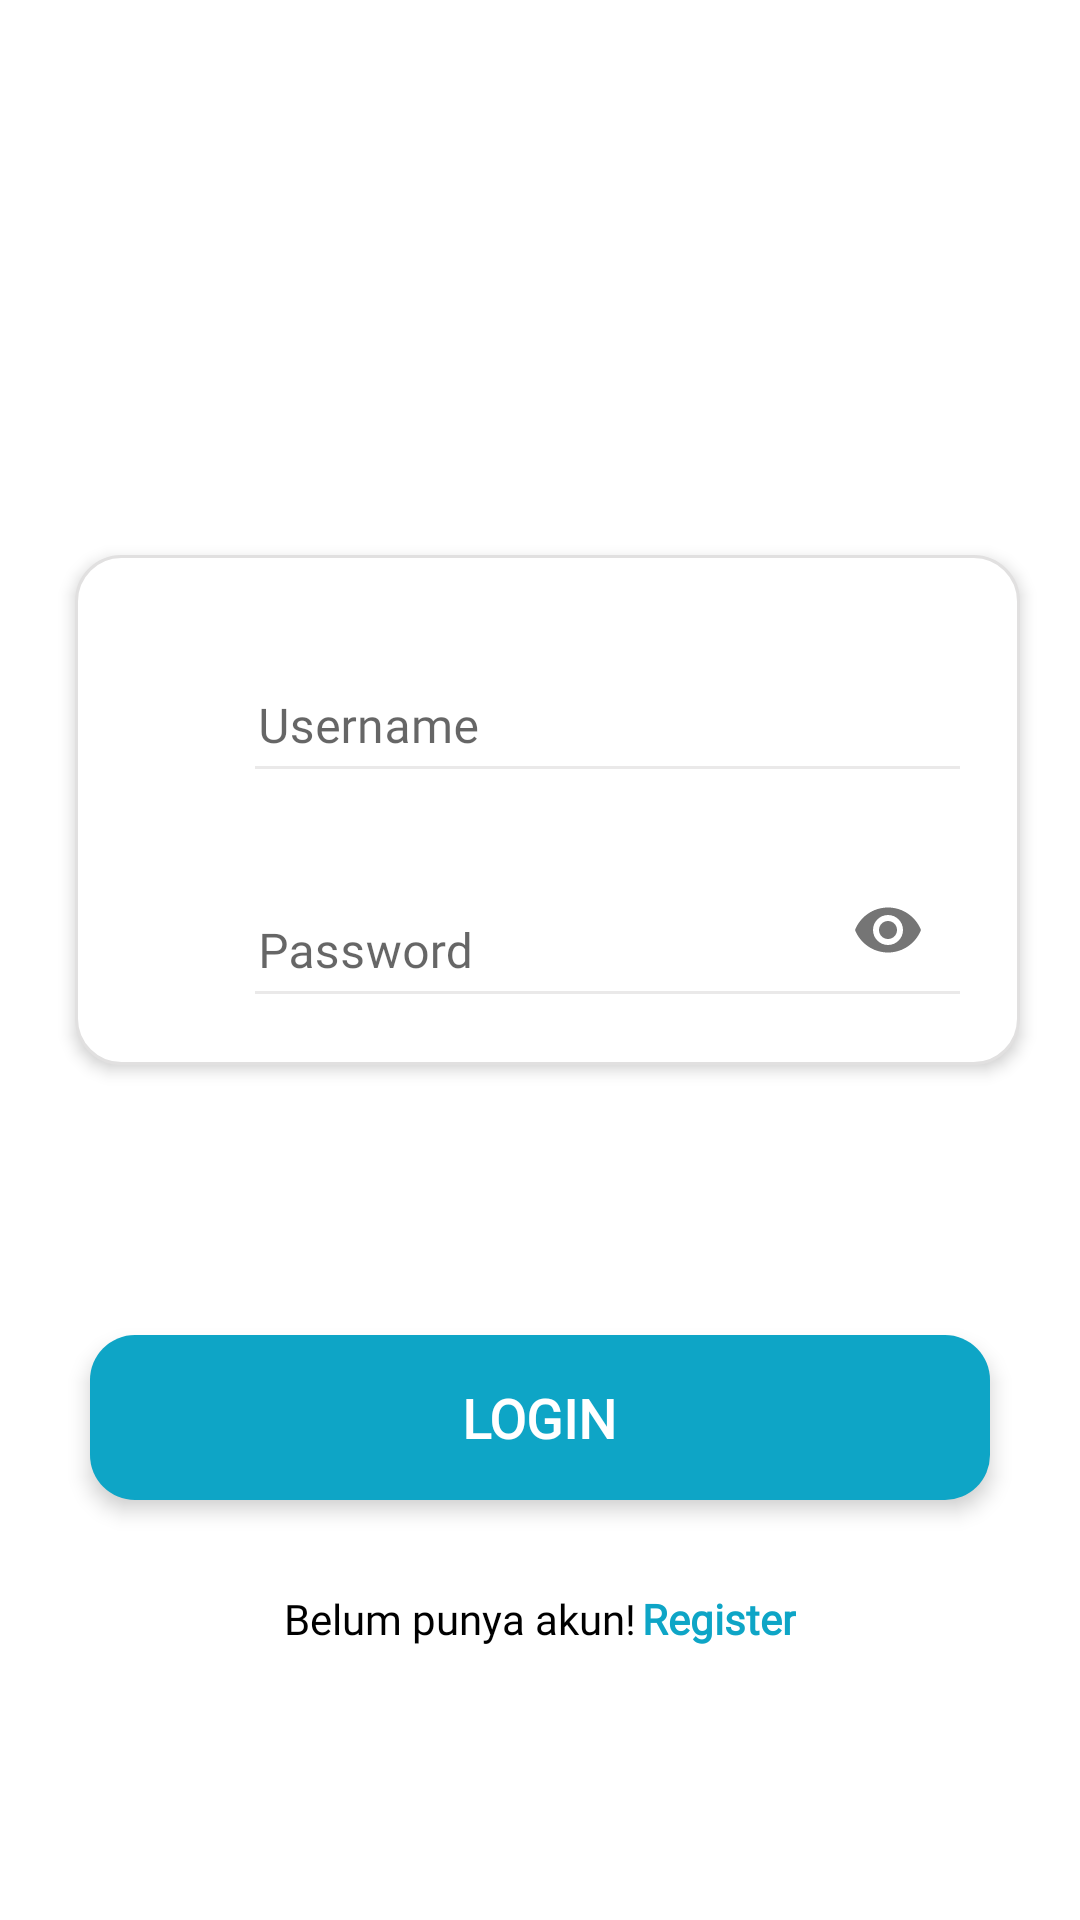

Here is an Android app screen rendered from its layout file. Give the layout XML and the strings, colors and styles it references.
<!-- AndroidManifest.xml: application theme Theme.MONPISS -->
<!-- res/layout/activity_login.xml -->
<?xml version="1.0" encoding="utf-8"?>
<androidx.constraintlayout.widget.ConstraintLayout xmlns:android="http://schemas.android.com/apk/res/android"
    xmlns:app="http://schemas.android.com/apk/res-auto"
    xmlns:tools="http://schemas.android.com/tools"
    android:layout_width="match_parent"
    android:layout_height="match_parent"
    tools:context=".ActivityLogin">

    <RelativeLayout
            android:id="@+id/lyt_login"
            android:layout_width="match_parent"
            android:layout_height="170dp"
            android:layout_marginStart="25dp"
            android:layout_marginEnd="20dp"
            android:layout_marginBottom="100dp"
            android:elevation="3dp"
            android:background="@drawable/shape"
            app:layout_constraintTop_toTopOf="parent"
            app:layout_constraintBottom_toBottomOf="parent"
            app:layout_constraintStart_toStartOf="parent"
            app:layout_constraintEnd_toEndOf="parent">

        <com.google.android.material.textfield.TextInputLayout
            android:id="@+id/txt_username"
            android:layout_width="match_parent"
            android:layout_height="75dp"
            android:layout_marginTop="9dp"
            app:boxBackgroundColor="@color/color_background"
            app:boxBackgroundMode="none">

            <EditText
                android:id="@+id/edt_username"
                android:layout_width="match_parent"
                android:layout_height="60dp"
                android:layout_marginStart="45dp"
                android:layout_marginEnd="20dp"
                android:layout_marginTop="10dp"
                android:layout_marginBottom="10dp"
                android:layout_alignParentStart="true"
                android:layout_alignParentEnd="true"
                android:inputType="text"
                android:fontFamily="@font/source_sans_pro_regular"
                android:hint="@string/username"
                android:maxLines="1"
                android:lineSpacingExtra="0dp"
                android:backgroundTint="@color/color_background"/>
            <LinearLayout
                android:layout_width="match_parent"
                android:layout_height="1dp"
                android:background="@color/greylist"
                android:layout_marginStart="60dp"
                android:layout_marginEnd="20dp"
                android:layout_marginTop="-20dp"/>
        </com.google.android.material.textfield.TextInputLayout>
            <ImageView
                android:layout_width="20dp"
                android:layout_height="20dp"
                android:src="@drawable/avatar"
                android:layout_marginTop="35dp"
                android:layout_marginStart="20dp"/>
        <com.google.android.material.textfield.TextInputLayout
            android:layout_width="match_parent"
            android:layout_height="75dp"
            app:passwordToggleEnabled="true"
            android:layout_below="@id/txt_username"
            app:boxBackgroundColor="@color/color_background"
            app:boxBackgroundMode="none">

            <EditText
                android:id="@+id/edt_password"
                android:layout_width="match_parent"
                android:layout_height="60dp"
                android:layout_below="@id/edt_username"
                android:layout_alignParentStart="true"
                android:layout_alignParentEnd="true"
                android:layout_marginStart="45dp"
                android:layout_marginEnd="20dp"
                android:backgroundTint="@color/color_background"
                android:fontFamily="@font/source_sans_pro_regular"
                android:hint="@string/password"
                android:maxLines="1"
                android:maxLength="6"
                android:inputType="numberPassword"/>
            <LinearLayout
                android:layout_width="match_parent"
                android:layout_height="1dp"
                android:background="@color/greylist"
                android:layout_marginStart="60dp"
                android:layout_marginEnd="20dp"
                android:layout_marginTop="-10dp"/>
        </com.google.android.material.textfield.TextInputLayout>

            <ImageView
                android:layout_width="20dp"
                android:layout_height="20dp"
                android:src="@drawable/padlock"
                android:layout_marginTop="110dp"
                android:layout_marginStart="20dp"/>

        </RelativeLayout>

    <LinearLayout
        android:id="@+id/btn_login"
        android:layout_width="match_parent"
        android:layout_height="55dp"
        android:layout_marginStart="30dp"
        android:layout_marginTop="90dp"
        android:layout_marginEnd="30dp"
        android:layout_marginBottom="5dp"
        android:background="@drawable/button_radius"
        android:clickable="true"
        android:elevation="4dp"
        android:gravity="center"
        android:orientation="vertical"
        app:layout_constraintTop_toBottomOf="@+id/lyt_login"
        app:layout_constraintStart_toStartOf="parent"
        app:layout_constraintEnd_toEndOf="parent">

        <TextView
            android:layout_width="wrap_content"
            android:layout_height="wrap_content"
            android:layout_below="@id/lyt_login"
            android:layout_alignParentStart="true"
            android:layout_alignParentEnd="true"
            android:layout_gravity="center"
            android:fontFamily="@font/source_sans_pro_bold"
            android:text="@string/login"
            android:textColor="@color/white"
            android:textSize="18sp"
            android:textStyle="bold" />
    </LinearLayout>

    <LinearLayout
        android:id="@+id/btn_register"
        android:layout_width="wrap_content"
        android:layout_height="wrap_content"
        android:layout_marginStart="30dp"
        android:layout_marginTop="30dp"
        android:layout_marginEnd="30dp"
        android:layout_marginBottom="10dp"
        android:gravity="center"
        android:orientation="horizontal"
        app:layout_constraintTop_toBottomOf="@+id/btn_login"
        app:layout_constraintStart_toStartOf="parent"
        app:layout_constraintEnd_toEndOf="parent">

        <TextView
            android:layout_width="wrap_content"
            android:layout_height="wrap_content"
            android:text="@string/belum_punya_akun"
            android:fontFamily="@font/source_sans_pro_regular"
            android:textSize="14sp"
            android:textColor="@color/black"/>

        <TextView
            android:layout_width="wrap_content"
            android:layout_height="wrap_content"
            android:layout_below="@id/btn_login"
            android:layout_alignParentStart="true"
            android:layout_alignParentEnd="true"
            android:layout_gravity="center"
            android:layout_marginStart="2dp"
            android:fontFamily="@font/source_sans_pro_regular"
            android:text="@string/register"
            android:textColor="@color/color_utama"
            android:textSize="14sp"
            android:textStyle="bold"/>
    </LinearLayout>

</androidx.constraintlayout.widget.ConstraintLayout>
<!-- resources referenced by this layout -->
<resources>
  <color name="black">#FF000000</color>
  <color name="color_background">#EFEDED</color>
  <color name="color_utama">#0ea5c6</color>
  <color name="greylist">#EAE9E9</color>
  <color name="white">#FFFFFFFF</color>
  <!-- drawable button_radius (drawable) -->
  <?xml version="1.0" encoding="utf-8"?>
  <shape xmlns:android="http://schemas.android.com/apk/res/android">
      <solid android:color="@color/color_utama"/>
      <corners android:topLeftRadius="15dp"
              android:topRightRadius="15dp"
              android:bottomLeftRadius="15dp"
              android:bottomRightRadius="15dp"/>
  </shape>
  <!-- drawable shape (drawable) -->
  <?xml version="1.0" encoding="utf-8"?>
  <shape xmlns:android="http://schemas.android.com/apk/res/android">
          <solid android:color="@color/white"/>
          <corners android:bottomRightRadius="15dp"
              android:bottomLeftRadius="15dp"
              android:topRightRadius="15dp"
              android:topLeftRadius="15dp"
              android:radius="15dp"/>
          <stroke android:color="#E1E0E0"
              android:width="1dp"/>
  </shape>
  <string name="belum_punya_akun">Belum punya akun!</string>
  <string name="login">LOGIN</string>
  <string name="password">Password</string>
  <string name="register">Register</string>
  <string name="username">Username</string>
  <style name="Theme.MONPISS" parent="Theme.MaterialComponents.DayNight.DarkActionBar">
          
          <item name="colorPrimary">@color/color_utama</item>
          <item name="colorPrimaryVariant">@color/statusbar</item>
          <item name="colorOnPrimary">@color/white</item>
          
          <item name="colorSecondary">@color/teal_200</item>
          <item name="colorSecondaryVariant">@color/teal_700</item>
          <item name="colorOnSecondary">@color/black</item>
          
          <item name="android:statusBarColor" tools:targetApi="l">?attr/colorPrimaryVariant</item>
          
      </style>
  <color name="statusbar">#0D96B5</color>
  <color name="teal_200">#FF03DAC5</color>
  <color name="teal_700">#FF018786</color>
</resources>
